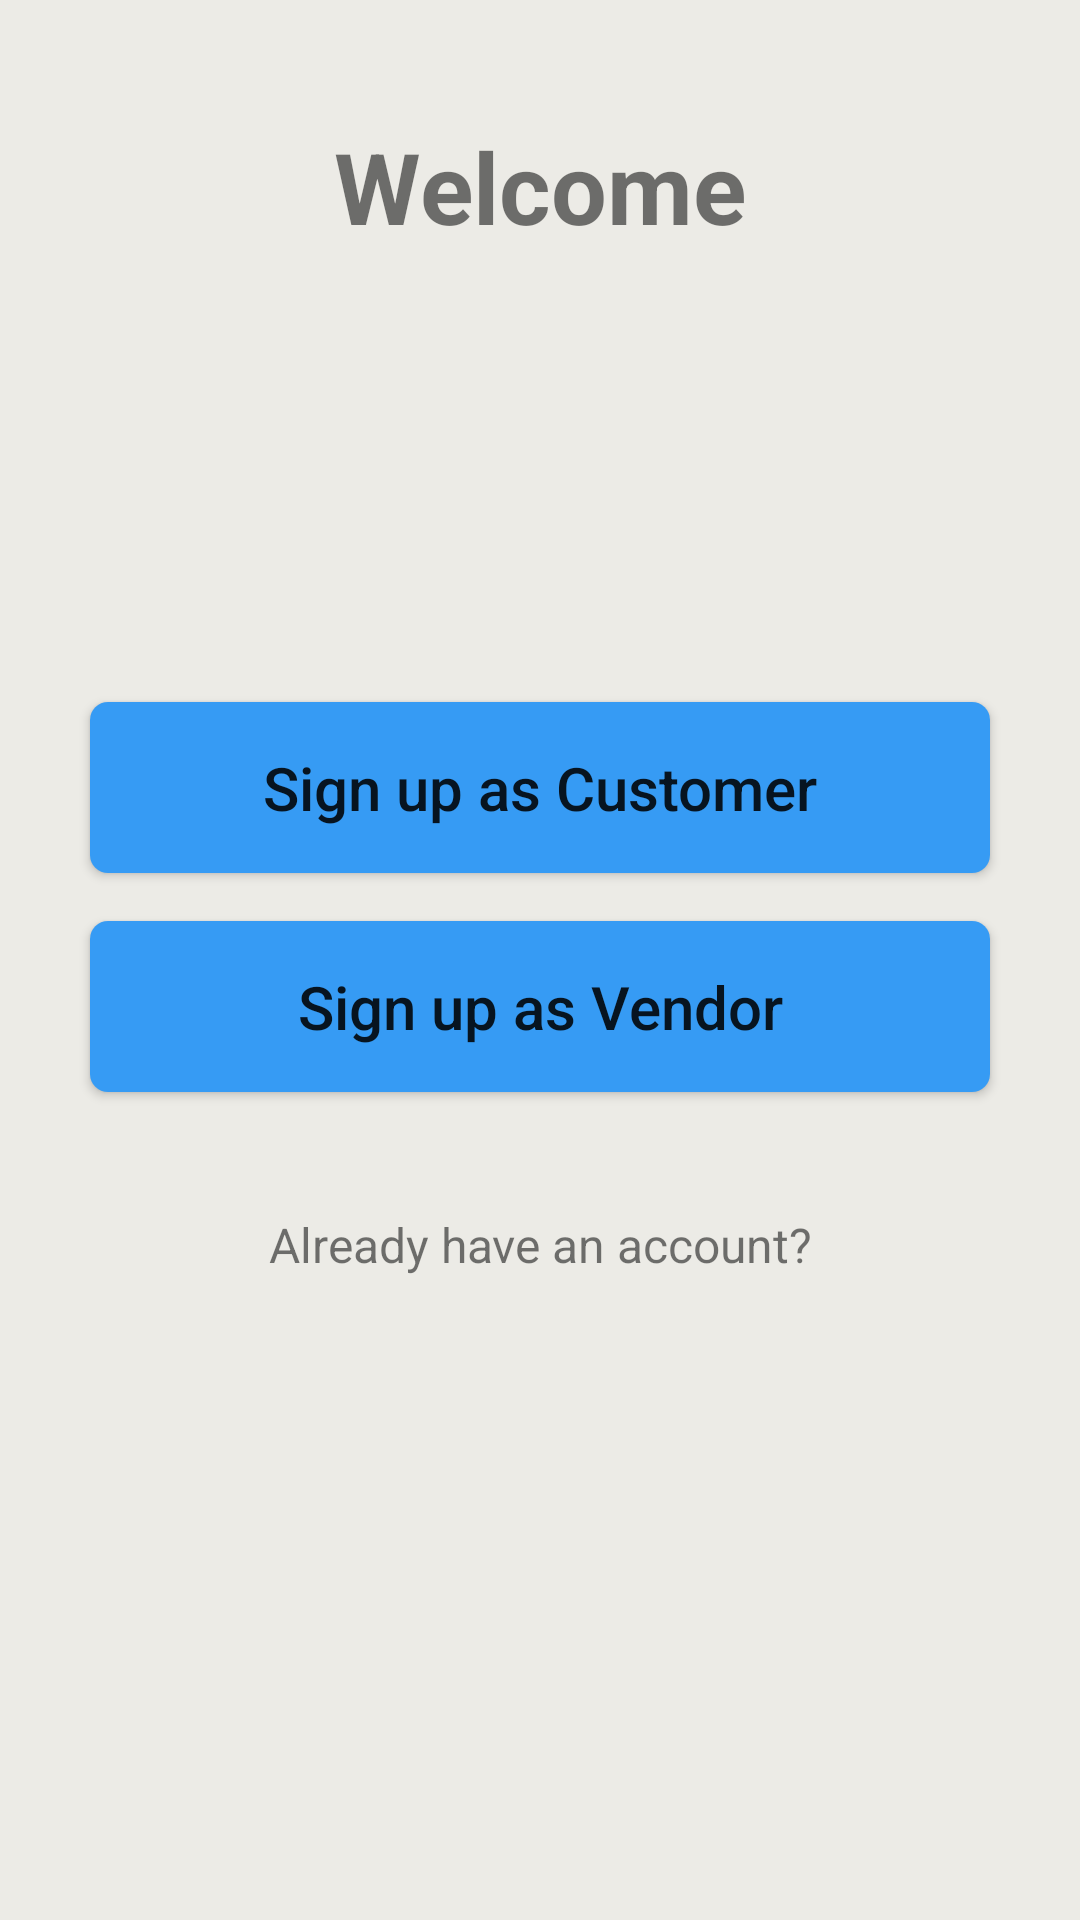

The Android layout XML behind this screen, and the referenced resources:
<!-- AndroidManifest.xml: application theme Theme.Anaghafish -->
<!-- res/layout/activity_registerpage.xml -->
<?xml version="1.0" encoding="utf-8"?>
<androidx.constraintlayout.widget.ConstraintLayout
    xmlns:android="http://schemas.android.com/apk/res/android"
    xmlns:app="http://schemas.android.com/apk/res-auto"
    xmlns:tools="http://schemas.android.com/tools"
    android:layout_width="match_parent"
    android:layout_height="match_parent"
    tools:context=".registerpage">

    <TextView
        android:id="@+id/welcomeText"
        android:layout_width="wrap_content"
        android:layout_height="wrap_content"
        android:text="Welcome"
        android:textSize="33sp"
        android:textStyle="bold"
        android:layout_marginTop="40dp"
        app:layout_constraintTop_toTopOf="parent"
        app:layout_constraintBottom_toTopOf="@+id/button1"
        app:layout_constraintStart_toStartOf="parent"
        app:layout_constraintEnd_toEndOf="parent" />

    <Button
        android:id="@+id/button1"
        android:layout_width="match_parent"
        android:layout_height="wrap_content"
        android:layout_marginStart="30dp"
        android:layout_marginEnd="30dp"
        android:layout_marginTop="150dp"
        android:layout_marginBottom="16dp"
        android:padding="15dp"
        android:text="Sign up as Customer"
        android:background="@drawable/btnbox"
        android:textSize="20sp"
        android:textAllCaps="false"
        app:layout_constraintTop_toBottomOf="@+id/welcomeText"
        app:layout_constraintStart_toStartOf="parent"
        app:layout_constraintEnd_toEndOf="parent" />

    <Button
        android:id="@+id/button2"
        android:layout_width="match_parent"
        android:layout_height="wrap_content"
        android:layout_marginStart="30dp"
        android:layout_marginEnd="30dp"
        android:layout_marginTop="16dp"
        android:layout_marginBottom="16dp"
        android:text="Sign up as Vendor"
        android:padding="15dp"
        android:textSize="20sp"
        android:textAllCaps="false"
        android:background="@drawable/btnbox"
        app:layout_constraintTop_toBottomOf="@+id/button1"
        app:layout_constraintStart_toStartOf="parent"
        app:layout_constraintEnd_toEndOf="parent" />

    <TextView
        android:id="@+id/alreadyHaveAccountText"
        android:layout_width="wrap_content"
        android:layout_height="wrap_content"
        android:text="Already have an account?"
        android:layout_marginTop="40dp"
        android:textSize="16sp"
        app:layout_constraintTop_toBottomOf="@+id/button2"
        app:layout_constraintStart_toStartOf="parent"
        app:layout_constraintEnd_toEndOf="parent" />

</androidx.constraintlayout.widget.ConstraintLayout>
<!-- resources referenced by this layout -->
<resources>
  <!-- drawable btnbox (drawable) -->
  <?xml version="1.0" encoding="utf-8"?>
  <shape xmlns:android="http://schemas.android.com/apk/res/android" android:shape="rectangle">
  <solid android:color="@color/skyblue1"/>
      <corners android:radius="6dp"/>
      <stroke android:color="@color/grey"/>
  </shape>
  <style name="Theme.Anaghafish" parent="Base.Theme.Anaghafish" />
  <color name="skyblue1">#369BF4</color>
  <color name="grey">#808080</color>
  <style name="Base.Theme.Anaghafish" parent="Theme.AppCompat.Light.NoActionBar">
          <item name="android:background">@color/light</item>
          <item name="colorPrimary">@color/skyblue1</item>
          <item name="colorPrimaryVariant">@color/skyblue1</item>
  
      </style>
  <color name="light">#ECEBE6</color>
</resources>
